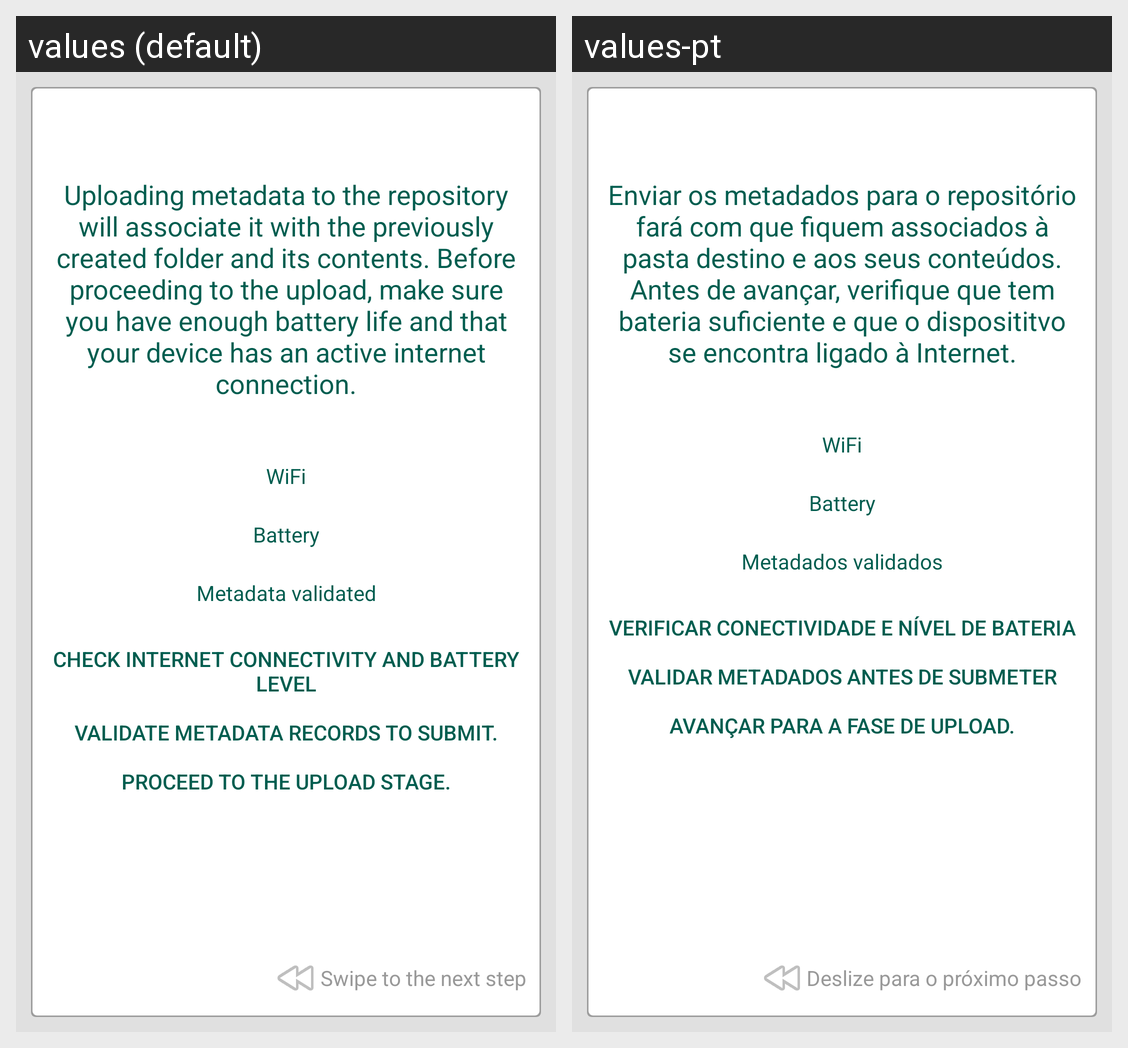

Here is an Android app screen in its default locale and in the app's own translations. Write out the translated-string differences for the strings that appear on this screen.
Android screen res/layout/fragment_submission_step1.xml rendered under 2 locales, left to right: values (default), values-pt. Device: Nexus 5 (rendered at 1080×1920; each locale shown at half size, 540×960, under a caption strip naming it); theme AppBaseTheme.
Strings drawn on this screen, with the default value and each locale's value (text and hints the layout hard-codes, and strings that could not be matched under every locale, appear in the picture but are not listed):

submission_instructions
  values: Uploading metadata to the repository will associate it with the previously created folder and its contents. Before proceeding to the upload, make sure you have enough battery life and that your device has an active internet connection.
  values-pt: Enviar os metadados para o repositório fará com que fiquem associados à pasta destino e aos seus conteúdos. Antes de avançar, verifique que tem bateria suficiente e que o disposititvo se encontra ligado à Internet.

metadata_validated
  values: Metadata validated
  values-pt: Metadados validados

submission_initial_instructions
  values: Check internet connectivity and battery level
      
      Validate metadata records to submit.
      
      Proceed to the upload stage.
  values-pt: Verificar conectividade e nível de bateria
      
      Validar metadados antes de submeter
      
      Avançar para a fase de upload.

swipe_to_next
  values: Swipe to the next step
  values-pt: Deslize para o próximo passo
